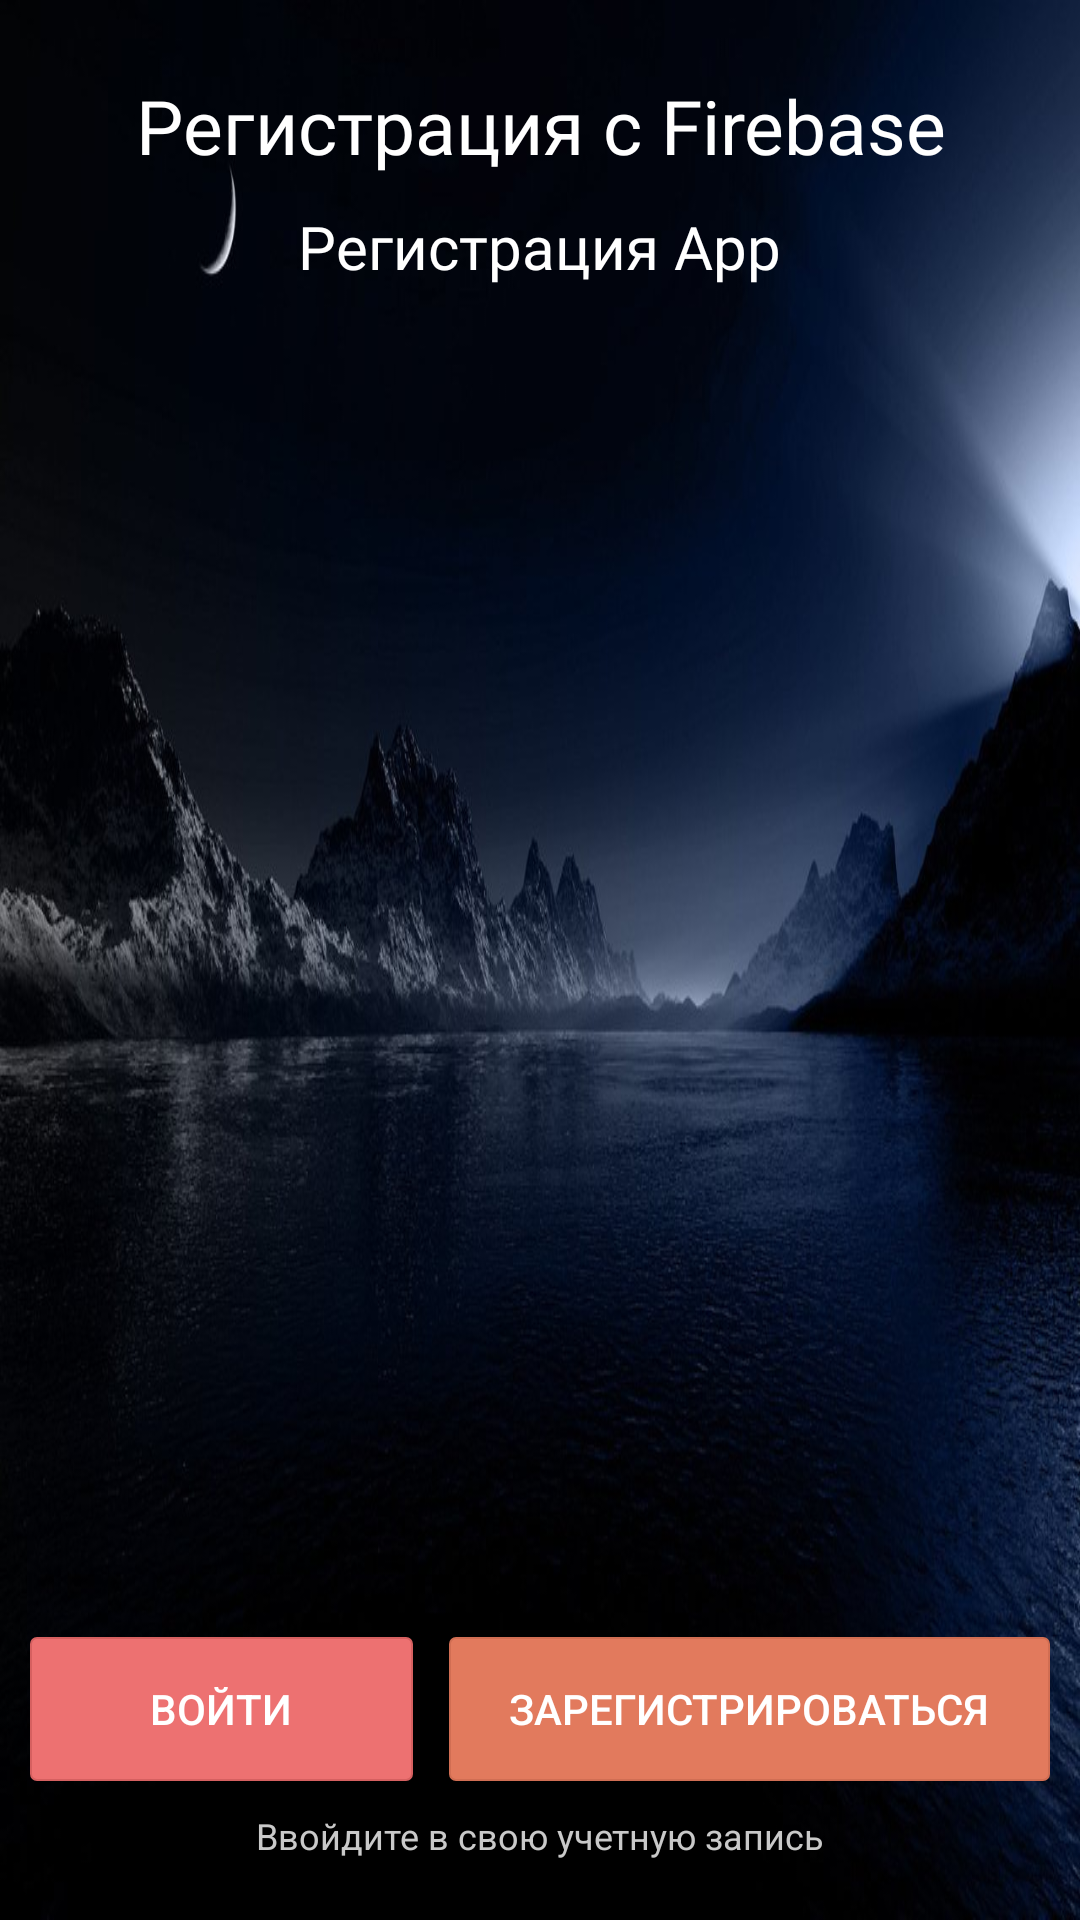

Android layout source for this screen:
<!-- AndroidManifest.xml: application theme Theme.Registration -->
<!-- res/layout/activity_main.xml -->
<?xml version="1.0" encoding="utf-8"?>
<RelativeLayout xmlns:android="http://schemas.android.com/apk/res/android"
    xmlns:app="http://schemas.android.com/apk/res-auto"
    xmlns:tools="http://schemas.android.com/tools"
    android:layout_width="match_parent"
    android:background="@drawable/background"
    android:layout_height="match_parent"
    android:id="@+id/root_element"
    tools:context=".MainActivity">


    <LinearLayout
        android:layout_width="wrap_content"
        android:layout_height="wrap_content"
        android:layout_alignParentTop="true"
        android:layout_centerHorizontal="true"
        android:layout_marginTop="25dp"
        android:gravity="center"
        android:orientation="vertical">

        <TextView
            android:layout_width="wrap_content"
            android:layout_height="wrap_content"
            android:fontFamily="@font/montserrat_bold"
            android:text="@string/RegistName"
            android:textAlignment="center"
            android:textColor="@color/white"
            android:textSize="25sp" />

        <TextView
            android:layout_width="wrap_content"
            android:layout_height="wrap_content"
            android:layout_marginTop="10dp"
            android:fontFamily="@font/montserrat_bold"
            android:text="@string/NameAfter"
            android:textAlignment="center"
            android:textColor="@color/white"
            android:textSize="20sp" />
    </LinearLayout>

    <TextView
        android:id="@+id/textBottom"
        android:layout_width="wrap_content"
        android:layout_height="wrap_content"
        android:layout_alignParentStart="true"
        android:layout_alignParentEnd="true"
        android:layout_alignParentBottom="true"
        android:layout_marginBottom="20dp"
        android:text="@string/TextBottom"
        android:textAlignment="center"
        android:textColor="@color/text_bottom"
        android:textSize="12sp" />

    <LinearLayout
        android:layout_width="match_parent"
        android:layout_height="wrap_content"
        android:weightSum="2"
        android:layout_margin="10dp"
        android:layout_above="@id/textBottom"
        android:layout_marginTop="25dp"
        android:orientation="horizontal">


        <Button
            android:id="@+id/butSignIn"
            android:layout_width="wrap_content"
            android:layout_height="wrap_content"
            android:layout_marginRight="6dp"
            android:layout_weight="1"
            android:textColor="@color/white"
            android:background="@drawable/but_sign_in"
            android:text="@string/butSignIn" />

        <Button
            android:id="@+id/butRegister"
            android:layout_width="wrap_content"
            android:layout_height="wrap_content"
            android:layout_marginLeft="6dp"
            android:layout_weight="1"
            android:background="@drawable/but_register"
            android:onClick="butReg"
            android:text="@string/butSignOut"
            android:textColor="@color/white" />
    </LinearLayout>
</RelativeLayout>
<!-- resources referenced by this layout -->
<resources>
  <color name="text_bottom">#c9c9c9</color>
  <color name="white">#FFFFFFFF</color>
  <!-- drawable background: jpg bitmap (drawable, 82313 bytes) -->
  <!-- drawable but_register (drawable) -->
  <?xml version="1.0" encoding="utf-8"?>
  <ripple xmlns:android="http://schemas.android.com/apk/res/android"
      android:color="@color/ripple_effect"
      xmlns:tools="http://schemas.android.com/tools"
      >
  
      <item>
          <shape android:shape="rectangle">
              <solid android:color="@color/ripple_background_butOut"></solid>
              <stroke android:color="@color/StrokeRiddle_butOut" android:width="2px"></stroke>
              <corners android:radius="2dp"></corners>
          </shape>
      </item>
  
  </ripple>
  <!-- drawable but_sign_in (drawable) -->
  <?xml version="1.0" encoding="utf-8"?>
  <ripple xmlns:android="http://schemas.android.com/apk/res/android"
      android:color="@color/ripple_effect">
  
      <item>
          <shape android:shape="rectangle">
              <solid android:color="@color/ripple_background"></solid>
              <stroke android:color="@color/StrokeRiddle" android:width="2px"></stroke>
              <corners android:radius="2dp"></corners>
          </shape>
      </item>
  
  </ripple>
  <string name="NameAfter">Регистрация App</string>
  <string name="RegistName">Регистрация с Firebase</string>
  <string name="TextBottom">Ввойдите в свою учетную запись</string>
  <string name="butSignIn">Войти</string>
  <string name="butSignOut">Зарегистрироваться</string>
  
      ----------------------------------------------------------
  <style name="Theme.Registration" parent="Theme.MaterialComponents.DayNight.NoActionBar">
          
          <item name="colorPrimary">@color/purple_500</item>
          <item name="colorPrimaryVariant">@color/purple_700</item>
          <item name="colorOnPrimary">@color/white</item>
          
          <item name="colorSecondary">@color/teal_200</item>
          <item name="colorSecondaryVariant">@color/teal_700</item>
          <item name="colorOnSecondary">@color/black</item>
          <item name="android:windowFullscreen">true</item>
          <item name="windowNoTitle">true</item>
          
          <item name="android:statusBarColor">?attr/colorPrimaryVariant</item>
          
      </style>
  <color name="ripple_effect">#aa5353</color>
  <color name="ripple_background_butOut">#e27a5d</color>
  <color name="StrokeRiddle_butOut">#d16e53</color>
  
      ---------------------------------------------
  <color name="ripple_background">#ed7171</color>
  <color name="StrokeRiddle">#d66060</color>
  <color name="purple_500">#FF6200EE</color>
  <color name="purple_700">#FF3700B3</color>
  <color name="teal_200">#FF03DAC5</color>
  <color name="teal_700">#FF018786</color>
  <color name="black">#FF000000</color>
</resources>
